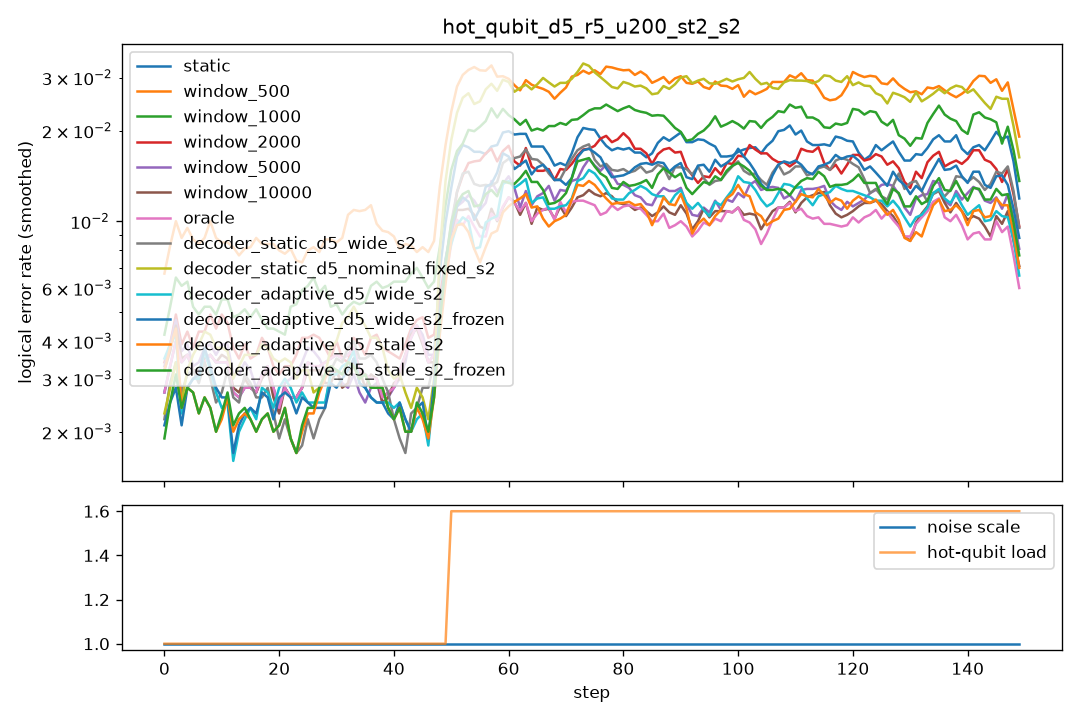

Values plotted in this chart, from the file beside it:
step, scale, n_hot, hot_p, static, window_500, window_1000, window_2000, window_5000, window_10000, oracle, decoder_static_d5_wide_s2, decoder_static_d5_nominal_fixed_s2, decoder_adaptive_d5_wide_s2, decoder_adaptive_d5_wide_s2_frozen, decoder_adaptive_d5_stale_s2, decoder_adaptive_d5_stale_s2_frozen
0, 1.0, 0, 0.0, 0.0045, 0.0105, 0.007, 0.007, 0.007, 0.007, 0.0045, 0.0075, 0.0075, 0.0135, 0.0075, 0.012, 0.0055
1, 1.0, 0, 0.0, 0.004, 0.0095, 0.005, 0.004, 0.004, 0.004, 0.004, 0.0015, 0.001, 0.002, 0.001, 0.002, 0.002
2, 1.0, 0, 0.0, 0.005, 0.0135, 0.009, 0.006, 0.0055, 0.005, 0.005, 0.002, 0.003, 0.002, 0.002, 0.002, 0.002
3, 1.0, 0, 0.0, 0.003, 0.008, 0.005, 0.0025, 0.003, 0.0025, 0.003, 0.0035, 0.0025, 0.002, 0.002, 0.003, 0.003
4, 1.0, 0, 0.0, 0.0035, 0.0085, 0.0065, 0.005, 0.004, 0.004, 0.0035, 0.0025, 0.003, 0.0015, 0.0015, 0.003, 0.003
5, 1.0, 0, 0.0, 0.0015, 0.0045, 0.005, 0.002, 0.002, 0.002, 0.0015, 0.004, 0.003, 0.004, 0.004, 0.002, 0.002
6, 1.0, 0, 0.0, 0.005, 0.013, 0.006, 0.006, 0.005, 0.0045, 0.005, 0.0035, 0.0045, 0.0045, 0.0045, 0.004, 0.004
7, 1.0, 0, 0.0, 0.003, 0.0095, 0.0035, 0.0035, 0.0025, 0.003, 0.003, 0.0025, 0.005, 0.003, 0.003, 0.0015, 0.0015
8, 1.0, 0, 0.0, 0.0025, 0.0065, 0.0035, 0.005, 0.0035, 0.0025, 0.0025, 0.002, 0.004, 0.002, 0.0025, 0.001, 0.001
9, 1.0, 0, 0.0, 0.005, 0.0105, 0.008, 0.005, 0.006, 0.0055, 0.005, 0.005, 0.005, 0.005, 0.005, 0.0045, 0.0045
10, 1.0, 0, 0.0, 0.0025, 0.0105, 0.005, 0.005, 0.0025, 0.0025, 0.0025, 0.002, 0.0025, 0.0015, 0.0015, 0.001, 0.001
11, 1.0, 0, 0.0, 0.004, 0.007, 0.0045, 0.0035, 0.0035, 0.0035, 0.004, 0.001, 0.0025, 0.002, 0.002, 0.002, 0.002
12, 1.0, 0, 0.0, 0.003, 0.008, 0.0065, 0.006, 0.004, 0.004, 0.003, 0.0035, 0.005, 0.0015, 0.002, 0.0025, 0.003
13, 1.0, 0, 0.0, 0.0025, 0.0065, 0.0035, 0.0035, 0.0035, 0.002, 0.0025, 0.0045, 0.0035, 0.0025, 0.0025, 0.003, 0.003
14, 1.0, 0, 0.0, 0.0015, 0.009, 0.0045, 0.001, 0.002, 0.002, 0.0015, 0.002, 0.0015, 0.0005, 0.0005, 0.0015, 0.0015
15, 1.0, 0, 0.0, 0.002, 0.008, 0.0055, 0.0035, 0.0025, 0.002, 0.002, 0.0015, 0.004, 0.0035, 0.0035, 0.002, 0.002
16, 1.0, 0, 0.0, 0.005, 0.009, 0.0055, 0.0055, 0.005, 0.005, 0.005, 0.004, 0.004, 0.003, 0.003, 0.0025, 0.0025
17, 1.0, 0, 0.0, 0.003, 0.0085, 0.005, 0.004, 0.003, 0.003, 0.003, 0.0025, 0.005, 0.0025, 0.0025, 0.002, 0.002
18, 1.0, 0, 0.0, 0.002, 0.0095, 0.005, 0.004, 0.0015, 0.0015, 0.002, 0.003, 0.0035, 0.0015, 0.002, 0.002, 0.002
19, 1.0, 0, 0.0, 0.0035, 0.007, 0.0025, 0.0035, 0.0035, 0.0035, 0.0035, 0.002, 0.003, 0.0035, 0.0025, 0.0025, 0.0025
20, 1.0, 0, 0.0, 0.003, 0.008, 0.004, 0.002, 0.003, 0.003, 0.003, 0.0025, 0.0035, 0.003, 0.003, 0.0025, 0.0025
21, 1.0, 0, 0.0, 0.0025, 0.009, 0.0055, 0.003, 0.0025, 0.002, 0.0025, 0.0015, 0.0025, 0.0015, 0.001, 0.001, 0.001
22, 1.0, 0, 0.0, 0.001, 0.0065, 0.0045, 0.003, 0.0015, 0.0015, 0.001, 0.0005, 0.0045, 0.0045, 0.0045, 0.0025, 0.0025
23, 1.0, 0, 0.0, 0.004, 0.0085, 0.0045, 0.005, 0.004, 0.004, 0.004, 0.0045, 0.004, 0.0025, 0.0025, 0.0035, 0.0035
24, 1.0, 0, 0.0, 0.0025, 0.0085, 0.0075, 0.0035, 0.004, 0.0025, 0.0025, 0.0005, 0.0025, 0.0025, 0.002, 0.0, 0.0
25, 1.0, 0, 0.0, 0.003, 0.0045, 0.0045, 0.0035, 0.0035, 0.003, 0.003, 0.0015, 0.0015, 0.0015, 0.0015, 0.0015, 0.0015
26, 1.0, 0, 0.0, 0.0035, 0.0085, 0.0085, 0.0055, 0.004, 0.003, 0.0035, 0.002, 0.0035, 0.0025, 0.0025, 0.0025, 0.003
27, 1.0, 0, 0.0, 0.004, 0.01, 0.0055, 0.003, 0.0035, 0.0035, 0.004, 0.0025, 0.0045, 0.0035, 0.004, 0.004, 0.004
28, 1.0, 0, 0.0, 0.0035, 0.0095, 0.0065, 0.0055, 0.0035, 0.004, 0.0035, 0.003, 0.0015, 0.0025, 0.002, 0.0035, 0.0035
29, 1.0, 0, 0.0, 0.0025, 0.007, 0.004, 0.003, 0.003, 0.0025, 0.0025, 0.002, 0.003, 0.0025, 0.002, 0.002, 0.002
30, 1.0, 0, 0.0, 0.0035, 0.0085, 0.006, 0.002, 0.002, 0.0015, 0.0035, 0.0025, 0.003, 0.0015, 0.0015, 0.003, 0.003
31, 1.0, 0, 0.0, 0.004, 0.0085, 0.004, 0.004, 0.0035, 0.003, 0.004, 0.006, 0.007, 0.0055, 0.005, 0.004, 0.004
32, 1.0, 0, 0.0, 0.0045, 0.009, 0.006, 0.0055, 0.004, 0.005, 0.0045, 0.004, 0.0055, 0.0035, 0.0035, 0.0035, 0.0035
33, 1.0, 0, 0.0, 0.003, 0.011, 0.0045, 0.003, 0.002, 0.002, 0.003, 0.0025, 0.0045, 0.0035, 0.003, 0.003, 0.003
34, 1.0, 0, 0.0, 0.003, 0.0155, 0.0055, 0.0025, 0.0025, 0.003, 0.003, 0.004, 0.004, 0.003, 0.003, 0.0035, 0.0035
35, 1.0, 0, 0.0, 0.0045, 0.0105, 0.007, 0.0055, 0.0035, 0.0045, 0.0045, 0.0035, 0.005, 0.003, 0.003, 0.0025, 0.0025
36, 1.0, 0, 0.0, 0.001, 0.008, 0.0035, 0.003, 0.0015, 0.0015, 0.001, 0.0035, 0.005, 0.0015, 0.002, 0.0025, 0.0025
37, 1.0, 0, 0.0, 0.004, 0.0095, 0.0065, 0.004, 0.003, 0.003, 0.004, 0.004, 0.004, 0.003, 0.003, 0.004, 0.004
38, 1.0, 0, 0.0, 0.0025, 0.013, 0.008, 0.0055, 0.0035, 0.0035, 0.0025, 0.003, 0.0025, 0.0025, 0.002, 0.0015, 0.0015
39, 1.0, 0, 0.0, 0.003, 0.008, 0.0065, 0.003, 0.003, 0.0025, 0.003, 0.003, 0.004, 0.0025, 0.0025, 0.0035, 0.0035
40, 1.0, 0, 0.0, 0.0025, 0.008, 0.0055, 0.0035, 0.0015, 0.002, 0.0025, 0.0015, 0.0035, 0.003, 0.003, 0.0025, 0.0025
41, 1.0, 0, 0.0, 0.0015, 0.0075, 0.004, 0.0025, 0.002, 0.002, 0.0015, 0.002, 0.002, 0.0015, 0.001, 0.0005, 0.0005
42, 1.0, 0, 0.0, 0.0045, 0.008, 0.0075, 0.0035, 0.004, 0.0045, 0.0045, 0.0015, 0.003, 0.0025, 0.0025, 0.003, 0.003
43, 1.0, 0, 0.0, 0.0045, 0.009, 0.008, 0.005, 0.0045, 0.004, 0.0045, 0.0015, 0.003, 0.003, 0.0035, 0.0025, 0.0025
44, 1.0, 0, 0.0, 0.005, 0.0095, 0.0065, 0.005, 0.005, 0.0055, 0.005, 0.002, 0.002, 0.001, 0.001, 0.0015, 0.0015
45, 1.0, 0, 0.0, 0.005, 0.0075, 0.0075, 0.006, 0.006, 0.005, 0.005, 0.0045, 0.002, 0.002, 0.002, 0.0025, 0.0025
46, 1.0, 0, 0.0, 0.0035, 0.0055, 0.0055, 0.004, 0.003, 0.003, 0.0035, 0.0025, 0.004, 0.0025, 0.003, 0.0025, 0.003
47, 1.0, 0, 0.0, 0.002, 0.0095, 0.005, 0.004, 0.0025, 0.002, 0.002, 0.0035, 0.002, 0.003, 0.003, 0.002, 0.002
48, 1.0, 0, 0.0, 0.0015, 0.0075, 0.0055, 0.0015, 0.0015, 0.0015, 0.0015, 0.0015, 0.001, 0.0005, 0.0005, 0.001, 0.001
49, 1.0, 0, 0.0, 0.006, 0.013, 0.008, 0.0055, 0.005, 0.0055, 0.006, 0.005, 0.006, 0.006, 0.006, 0.005, 0.0045
50, 1.0, 2, 0.03, 0.021, 0.0295, 0.017, 0.013, 0.0135, 0.014, 0.01, 0.0105, 0.0265, 0.011, 0.012, 0.0105, 0.0125
51, 1.0, 2, 0.03, 0.019, 0.03, 0.021, 0.013, 0.013, 0.0115, 0.0125, 0.016, 0.0325, 0.0145, 0.016, 0.0125, 0.016
52, 1.0, 2, 0.03, 0.017, 0.0355, 0.0225, 0.014, 0.0125, 0.011, 0.012, 0.0165, 0.027, 0.01, 0.0125, 0.0145, 0.0155
53, 1.0, 2, 0.03, 0.019, 0.032, 0.017, 0.017, 0.012, 0.0125, 0.01, 0.0145, 0.0225, 0.007, 0.0095, 0.006, 0.009
54, 1.0, 2, 0.03, 0.0135, 0.026, 0.013, 0.014, 0.007, 0.0055, 0.004, 0.0145, 0.02, 0.009, 0.01, 0.0055, 0.0085
55, 1.0, 2, 0.03, 0.0195, 0.0355, 0.027, 0.02, 0.0165, 0.0145, 0.0135, 0.0115, 0.031, 0.0095, 0.01, 0.0075, 0.014
56, 1.0, 2, 0.03, 0.016, 0.0335, 0.02, 0.014, 0.0105, 0.009, 0.0085, 0.0095, 0.022, 0.005, 0.0085, 0.007, 0.009
57, 1.0, 2, 0.03, 0.017, 0.0315, 0.026, 0.0145, 0.0085, 0.0065, 0.0085, 0.0155, 0.0295, 0.0105, 0.017, 0.0105, 0.016
58, 1.0, 2, 0.03, 0.0175, 0.0315, 0.0215, 0.0215, 0.015, 0.0115, 0.01, 0.015, 0.0345, 0.0155, 0.0195, 0.0105, 0.014
59, 1.0, 2, 0.03, 0.0185, 0.0325, 0.024, 0.017, 0.0175, 0.0135, 0.0125, 0.014, 0.026, 0.0105, 0.0115, 0.01, 0.0105
... 90 more rows
